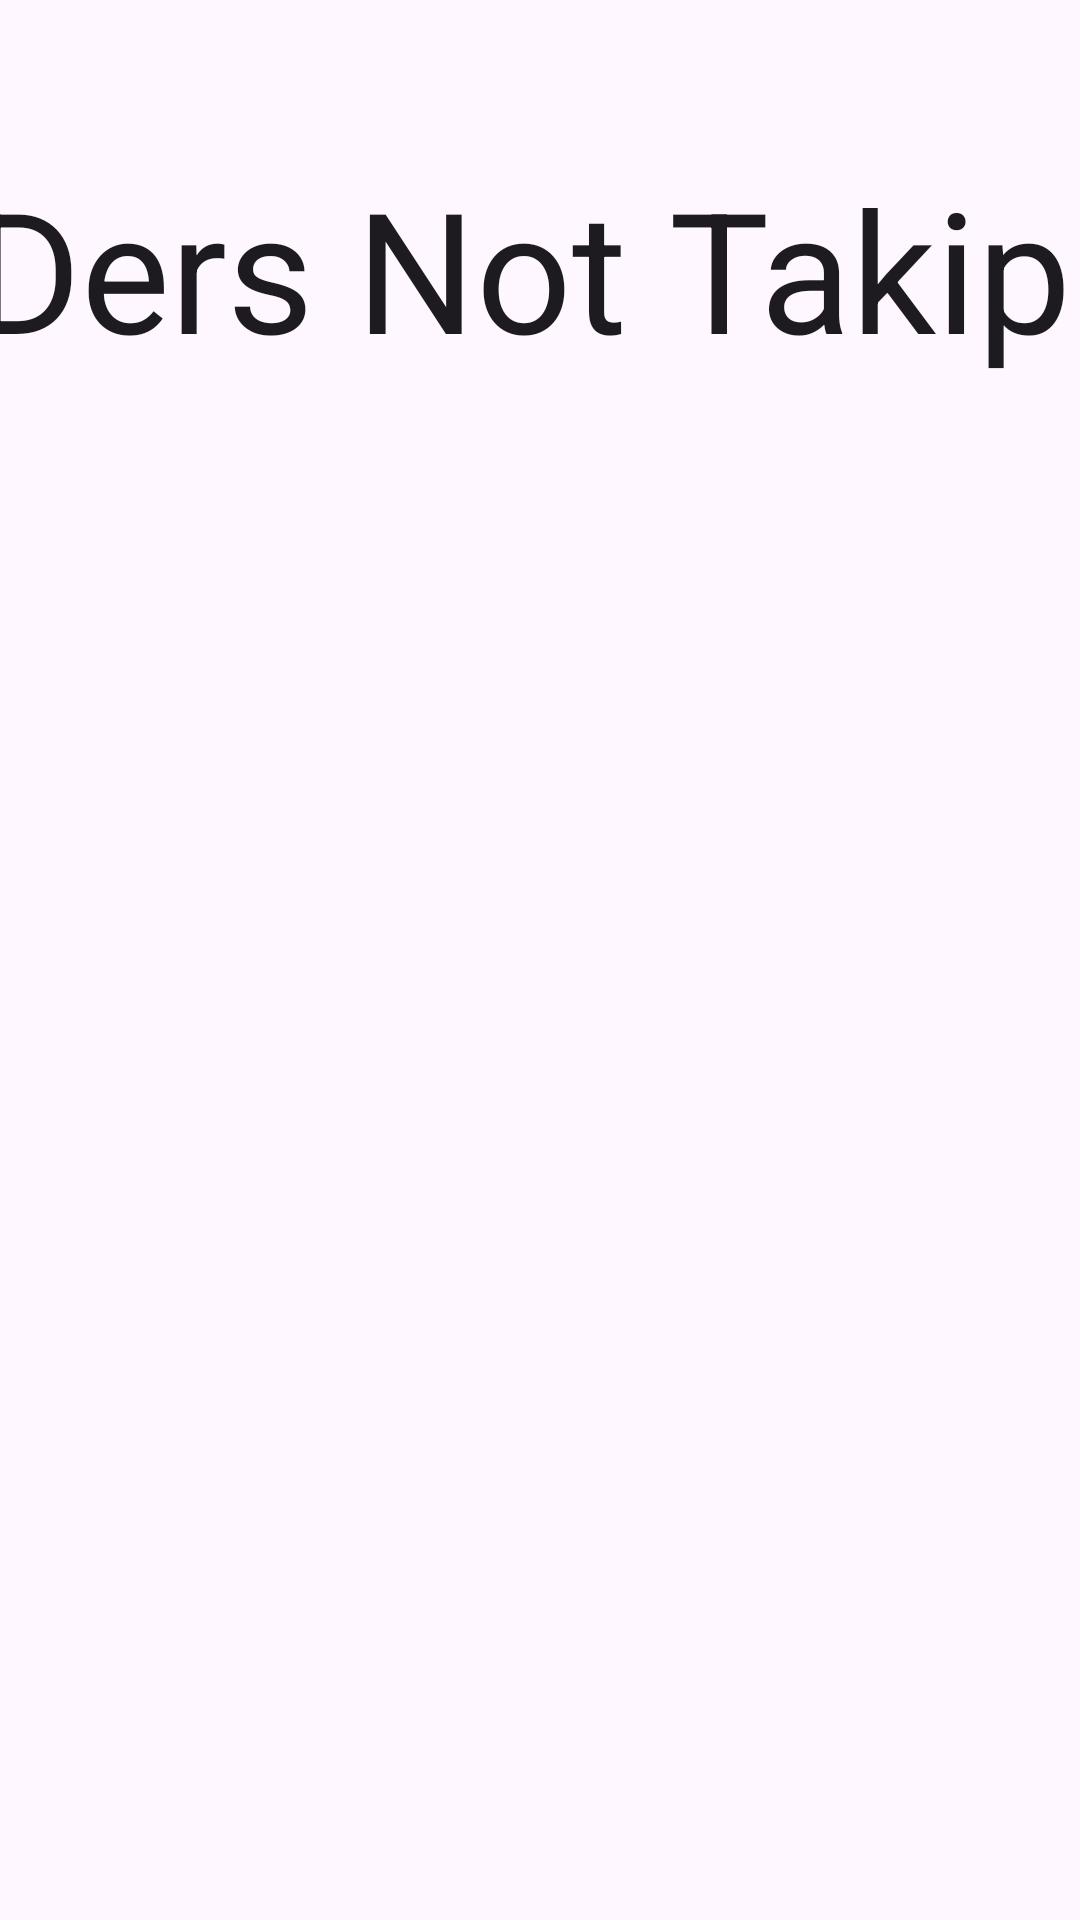

Write the Android layout XML for this screen, with the resource values it uses.
<!-- AndroidManifest.xml: application theme Theme.LifeLog -->
<!-- res/layout/activity_ders_not_takip.xml -->
<?xml version="1.0" encoding="utf-8"?>
<androidx.constraintlayout.widget.ConstraintLayout xmlns:android="http://schemas.android.com/apk/res/android"
    xmlns:app="http://schemas.android.com/apk/res-auto"
    xmlns:tools="http://schemas.android.com/tools"
    android:id="@+id/main"
    android:layout_width="match_parent"
    android:layout_height="match_parent"
    tools:context=".PluginPages.DersNotTakipActivity">

    <TextView
        android:id="@+id/textView6"
        android:layout_width="380dp"
        android:layout_height="75dp"
        android:layout_marginStart="13dp"
        android:layout_marginTop="52dp"
        android:layout_marginEnd="13dp"
        android:text="Ders Not Takip"
        android:textAppearance="@style/TextAppearance.AppCompat.Body1"
        android:textSize="56sp"
        app:layout_constraintEnd_toEndOf="parent"
        app:layout_constraintStart_toStartOf="parent"
        app:layout_constraintTop_toTopOf="parent" />
</androidx.constraintlayout.widget.ConstraintLayout>
<!-- resources referenced by this layout -->
<resources>
  <style name="Theme.LifeLog" parent="Base.Theme.LifeLog" />
  <style name="Base.Theme.LifeLog" parent="Theme.Material3.DayNight.NoActionBar">
          
          
      </style>
</resources>
